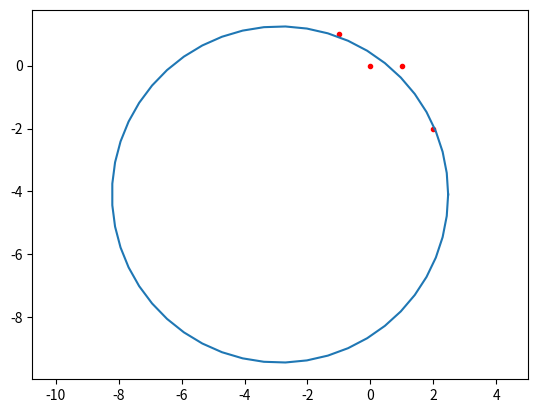

Write the Python code that produced this figure.
import numpy as np
import math
from matplotlib import pyplot as plt

P = np.array([[-1, 1],
              [0, 0],
              [1, 0],
              [2, -2]])

t = np.array([1, 2, 3, 4], dtype='float32')

c = np.zeros(3)
b = P.reshape(-1)

m = 4
n = 3


def f(x):
    return np.array([c[0], c[1]]) + c[2] * np.array([math.cos(x), math.sin(x)])


def f1(x):
    return c[2] * np.array([-math.sin(x), math.cos(x)])


err = 2
prev_rmse = 0
k = 0
while(err > 10e-8):
    A = np.zeros((2*m, n))
    j = 0
    for i in range(m):
        A[j] = np.array([1, 0, math.cos(t[i])])
        A[j+1] = np.array([0, 1, math.sin(t[i])])
        j += 2

    c = np.linalg.inv(A.T.dot(A)).dot(A.T.dot(b))

    for i in range(len(t)):
        t[i] = t[i] + ((P[i] - f(t[i])).dot(f1(t[i]))) / \
            (np.linalg.norm(f1(t[i])**2))
        t[i] = t[i] % (2*np.pi)

    e = b - A.dot(c)
    rsme = np.linalg.norm(e)/math.sqrt(m)
    err = abs(prev_rmse - rsme)
    prev_rmse = rsme
    k = k + 1

print("Iteration k: %d" % k)
print("t:")
print(t)
print("c:")
print(c)

plt.axis('equal')
space = np.linspace(0, 2*math.pi)
x, y = np.array([f(x) for x in space]).T
plt.plot(x, y)


x, y = P.T
plt.scatter(x, y, color='r', marker=".")

plt.show()
